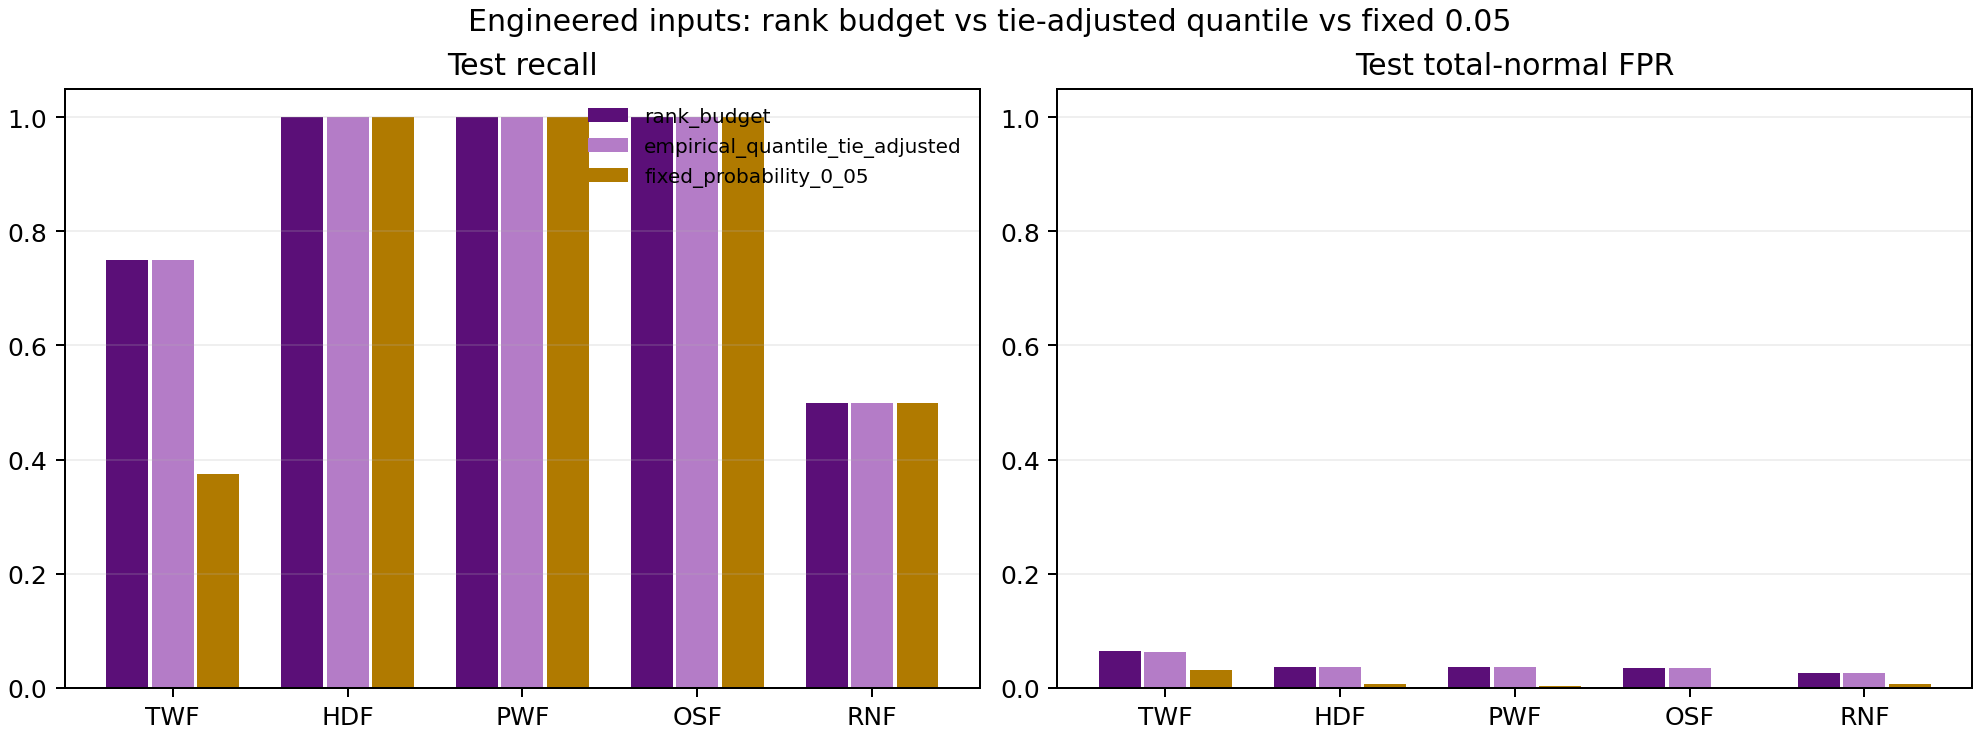

The table this chart was drawn from, first rows:
feature_set, mode, method, partition, threshold, average_precision, precision, recall, f1, tp, fp, fn, support, normal_fp, normal_denominator, normal_fpr
engineered, TWF, rank_budget, validation, 0.0125, 0.1077, 0.04878, 0.8, 0.09195, 4, 78, 1, 5, 72, 1449, 0.04969
engineered, TWF, rank_budget, test, 0.0125, 0.07104, 0.05556, 0.75, 0.1034, 6, 102, 2, 8, 93, 1449, 0.06418
engineered, TWF, empirical_quantile_tie_adjusted, validation, 0.01355, 0.1077, 0.05, 0.8, 0.09412, 4, 76, 1, 5, 71, 1449, 0.049
engineered, TWF, empirical_quantile_tie_adjusted, test, 0.01355, 0.07104, 0.05607, 0.75, 0.1043, 6, 101, 2, 8, 92, 1449, 0.06349
engineered, TWF, fixed_probability_0_05, validation, 0.05, 0.1077, 0.09756, 0.8, 0.1739, 4, 37, 1, 5, 35, 1449, 0.02415
engineered, TWF, fixed_probability_0_05, test, 0.05, 0.07104, 0.05769, 0.375, 0.1, 3, 49, 5, 8, 45, 1449, 0.03106
engineered, HDF, rank_budget, validation, 0.005, 0.9744, 0.2927, 1, 0.4528, 24, 58, 0, 24, 52, 1449, 0.03589
engineered, HDF, rank_budget, test, 0.005, 1, 0.2278, 1, 0.3711, 18, 61, 0, 18, 54, 1449, 0.03727
engineered, HDF, empirical_quantile_tie_adjusted, validation, 0.005, 0.9744, 0.2927, 1, 0.4528, 24, 58, 0, 24, 52, 1449, 0.03589
engineered, HDF, empirical_quantile_tie_adjusted, test, 0.005, 1, 0.2278, 1, 0.3711, 18, 61, 0, 18, 54, 1449, 0.03727
engineered, HDF, fixed_probability_0_05, validation, 0.05, 0.9744, 0.6486, 1, 0.7869, 24, 13, 0, 24, 13, 1449, 0.008972
engineered, HDF, fixed_probability_0_05, test, 0.05, 1, 0.6207, 1, 0.766, 18, 11, 0, 18, 10, 1449, 0.006901
engineered, PWF, rank_budget, validation, 8.0906148867313917e-05, 1, 0.1075, 1, 0.1942, 10, 83, 0, 10, 70, 1449, 0.04831
engineered, PWF, rank_budget, test, 8.0906148867313917e-05, 1, 0.1688, 1, 0.2889, 13, 64, 0, 13, 54, 1449, 0.03727
engineered, PWF, empirical_quantile_tie_adjusted, validation, 8.0906148867313917e-05, 1, 0.1075, 1, 0.1942, 10, 83, 0, 10, 70, 1449, 0.04831
engineered, PWF, empirical_quantile_tie_adjusted, test, 8.0906148867313917e-05, 1, 0.1688, 1, 0.2889, 13, 64, 0, 13, 54, 1449, 0.03727
engineered, PWF, fixed_probability_0_05, validation, 0.05, 1, 0.5, 1, 0.6667, 10, 10, 0, 10, 7, 1449, 0.004831
engineered, PWF, fixed_probability_0_05, test, 0.05, 1, 0.6842, 1, 0.8125, 13, 6, 0, 13, 4, 1449, 0.002761
engineered, OSF, rank_budget, validation, 4.9406564584124654e-324, 1, 0.1846, 1, 0.3117, 12, 53, 0, 12, 46, 1449, 0.03175
engineered, OSF, rank_budget, test, 4.9406564584124654e-324, 1, 0.1923, 1, 0.3226, 15, 63, 0, 15, 52, 1449, 0.03589
engineered, OSF, empirical_quantile_tie_adjusted, validation, 4.9406564584124654e-324, 1, 0.1846, 1, 0.3117, 12, 53, 0, 12, 46, 1449, 0.03175
engineered, OSF, empirical_quantile_tie_adjusted, test, 4.9406564584124654e-324, 1, 0.1923, 1, 0.3226, 15, 63, 0, 15, 52, 1449, 0.03589
engineered, OSF, fixed_probability_0_05, validation, 0.05, 1, 0.7059, 1, 0.8276, 12, 5, 0, 12, 5, 1449, 0.003451
engineered, OSF, fixed_probability_0_05, test, 0.05, 1, 0.75, 1, 0.8571, 15, 5, 0, 15, 3, 1449, 0.00207
engineered, RNF, rank_budget, validation, 0.015, 0.004232, 0, 0, 0, 0, 54, 4, 4, 48, 1449, 0.03313
engineered, RNF, rank_budget, test, 0.015, 0.04612, 0.025, 0.5, 0.04762, 1, 39, 1, 2, 38, 1449, 0.02622
engineered, RNF, empirical_quantile_tie_adjusted, validation, 0.015, 0.004232, 0, 0, 0, 0, 54, 4, 4, 48, 1449, 0.03313
engineered, RNF, empirical_quantile_tie_adjusted, test, 0.015, 0.04612, 0.025, 0.5, 0.04762, 1, 39, 1, 2, 38, 1449, 0.02622
engineered, RNF, fixed_probability_0_05, validation, 0.05, 0.004232, 0, 0, 0, 0, 8, 4, 4, 7, 1449, 0.004831
engineered, RNF, fixed_probability_0_05, test, 0.05, 0.04612, 0.09091, 0.5, 0.1538, 1, 10, 1, 2, 11, 1449, 0.007591
raw, TWF, rank_budget, validation, 0.01643, 0.0514, 0.04762, 0.8, 0.08989, 4, 80, 1, 5, 72, 1449, 0.04969
raw, TWF, rank_budget, test, 0.01643, 0.1663, 0.05941, 0.75, 0.1101, 6, 95, 2, 8, 83, 1449, 0.05728
raw, TWF, empirical_quantile_tie_adjusted, validation, 0.01675, 0.0514, 0.04878, 0.8, 0.09195, 4, 78, 1, 5, 71, 1449, 0.049
raw, TWF, empirical_quantile_tie_adjusted, test, 0.01675, 0.1663, 0.06, 0.75, 0.1111, 6, 94, 2, 8, 82, 1449, 0.05659
raw, TWF, fixed_probability_0_05, validation, 0.05, 0.0514, 0.02564, 0.2, 0.04545, 1, 38, 4, 5, 35, 1449, 0.02415
raw, TWF, fixed_probability_0_05, test, 0.05, 0.1663, 0.02, 0.125, 0.03448, 1, 49, 7, 8, 45, 1449, 0.03106
raw, HDF, rank_budget, validation, 0.01281, 0.8552, 0.2286, 1, 0.3721, 24, 81, 0, 24, 72, 1449, 0.04969
raw, HDF, rank_budget, test, 0.01281, 0.7624, 0.1782, 1, 0.3025, 18, 83, 0, 18, 73, 1449, 0.05038
raw, HDF, empirical_quantile_tie_adjusted, validation, 0.01286, 0.8552, 0.2308, 1, 0.375, 24, 80, 0, 24, 71, 1449, 0.049
raw, HDF, empirical_quantile_tie_adjusted, test, 0.01286, 0.7624, 0.1782, 1, 0.3025, 18, 83, 0, 18, 73, 1449, 0.05038
raw, HDF, fixed_probability_0_05, validation, 0.05, 0.8552, 0.381, 1, 0.5517, 24, 39, 0, 24, 34, 1449, 0.02346
raw, HDF, fixed_probability_0_05, test, 0.05, 0.7624, 0.3396, 1, 0.507, 18, 35, 0, 18, 30, 1449, 0.0207
raw, PWF, rank_budget, validation, 0.009583, 0.6407, 0.1064, 1, 0.1923, 10, 84, 0, 10, 71, 1449, 0.049
raw, PWF, rank_budget, test, 0.009583, 0.794, 0.129, 0.9231, 0.2264, 12, 81, 1, 13, 67, 1449, 0.04624
raw, PWF, empirical_quantile_tie_adjusted, validation, 0.009583, 0.6407, 0.1064, 1, 0.1923, 10, 84, 0, 10, 71, 1449, 0.049
raw, PWF, empirical_quantile_tie_adjusted, test, 0.009583, 0.794, 0.129, 0.9231, 0.2264, 12, 81, 1, 13, 67, 1449, 0.04624
raw, PWF, fixed_probability_0_05, validation, 0.05, 0.6407, 0.2759, 0.8, 0.4103, 8, 21, 2, 10, 16, 1449, 0.01104
raw, PWF, fixed_probability_0_05, test, 0.05, 0.794, 0.4286, 0.9231, 0.5854, 12, 16, 1, 13, 13, 1449, 0.008972
raw, OSF, rank_budget, validation, 0.01508, 0.9494, 0.1224, 1, 0.2182, 12, 86, 0, 12, 72, 1449, 0.04969
raw, OSF, rank_budget, test, 0.01508, 0.975, 0.1685, 1, 0.2885, 15, 74, 0, 15, 61, 1449, 0.0421
raw, OSF, empirical_quantile_tie_adjusted, validation, 0.0155, 0.9494, 0.125, 1, 0.2222, 12, 84, 0, 12, 71, 1449, 0.049
raw, OSF, empirical_quantile_tie_adjusted, test, 0.0155, 0.975, 0.1724, 1, 0.2941, 15, 72, 0, 15, 59, 1449, 0.04072
raw, OSF, fixed_probability_0_05, validation, 0.05, 0.9494, 0.3429, 1, 0.5106, 12, 23, 0, 12, 21, 1449, 0.01449
raw, OSF, fixed_probability_0_05, test, 0.05, 0.975, 0.3261, 1, 0.4918, 15, 31, 0, 15, 25, 1449, 0.01725
raw, RNF, rank_budget, validation, 0.009861, 0.0062, 0.01299, 0.25, 0.02469, 1, 76, 3, 4, 72, 1449, 0.04969
raw, RNF, rank_budget, test, 0.009861, 0.01495, 0.01266, 0.5, 0.02469, 1, 78, 1, 2, 74, 1449, 0.05107
raw, RNF, empirical_quantile_tie_adjusted, validation, 0.009929, 0.0062, 0.01316, 0.25, 0.025, 1, 75, 3, 4, 71, 1449, 0.049
raw, RNF, empirical_quantile_tie_adjusted, test, 0.009929, 0.01495, 0.01266, 0.5, 0.02469, 1, 78, 1, 2, 74, 1449, 0.05107
raw, RNF, fixed_probability_0_05, validation, 0.05, 0.0062, 0, 0, 0, 0, 4, 4, 4, 3, 1449, 0.00207
raw, RNF, fixed_probability_0_05, test, 0.05, 0.01495, 0, 0, 0, 0, 4, 2, 2, 4, 1449, 0.002761
